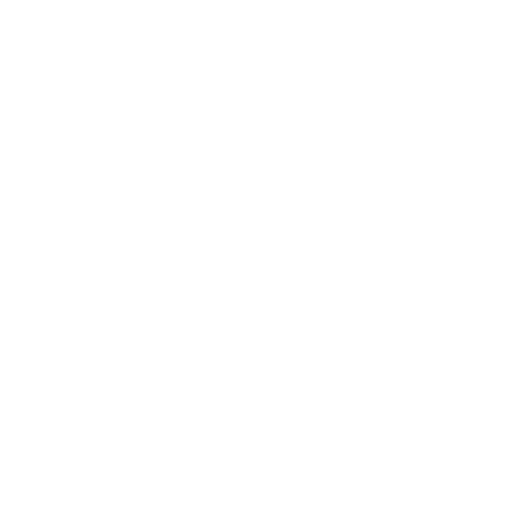
t = 0.00 s
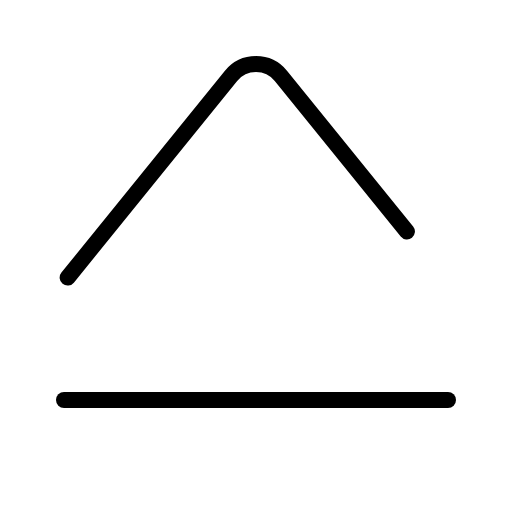
t = 0.38 s
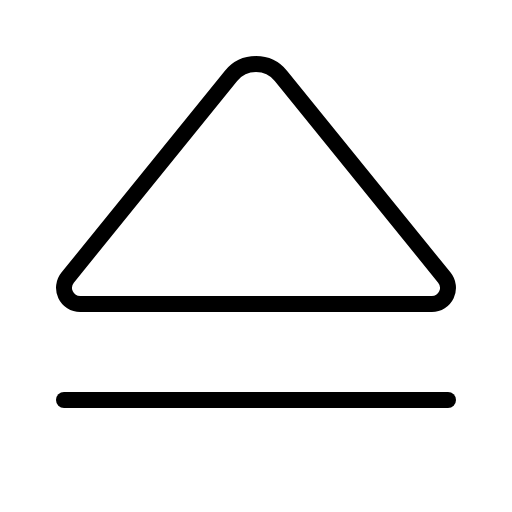
t = 1.13 s
t = 1.50 s: frame unchanged from t = 1.13 s, image omitted
t = 1.88 s: frame unchanged from t = 1.13 s, image omitted
t = 2.63 s: frame unchanged from t = 1.13 s, image omitted

The animated SVG that drew these frames (rendered in a browser with its animation timeline set to each time). Animation: 1 CSS @keyframes rule; one cycle of 3.00 s, repeats indefinitely.

<svg xmlns="http://www.w3.org/2000/svg" viewBox="0 0 256 256">
  <style>
    .draw-line {
      stroke-dasharray: 2000;
      stroke-dashoffset: 0;
    }
    svg:hover .draw-line {
      animation: phosphor-draw-in 3s ease-in-out infinite alternate;
    }
    @keyframes phosphor-draw-in {
      0%   { stroke-dashoffset: 2000; }
      50%  { stroke-dashoffset: 0; }
      100% { stroke-dashoffset: 0; }
    }
  </style><rect width="256" height="256" fill="none"/><line x1="224" y1="200" x2="32" y2="200" fill="none" stroke="currentColor" stroke-linecap="round" stroke-linejoin="round" stroke-width="8" class="draw-line"/><path d="M33.82,138.8,115.48,38a16.1,16.1,0,0,1,25,0L222.18,138.8a8.1,8.1,0,0,1-6.26,13.2H40.08A8.1,8.1,0,0,1,33.82,138.8Z" fill="none" stroke="currentColor" stroke-linecap="round" stroke-linejoin="round" stroke-width="8" class="draw-line"/></svg>
